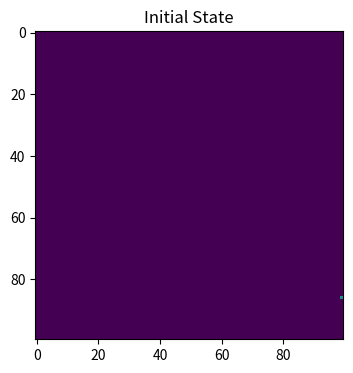
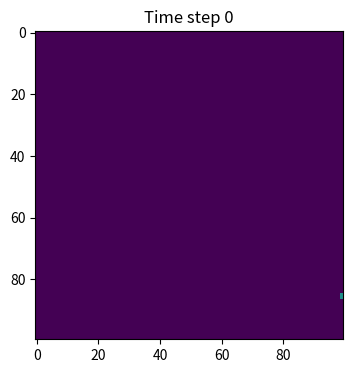
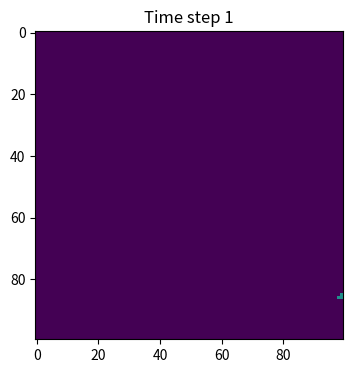
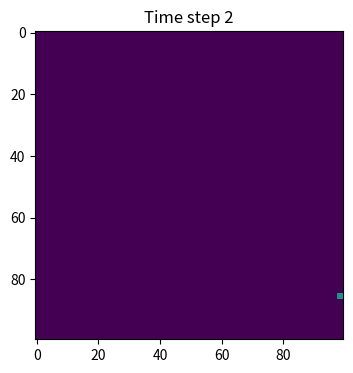
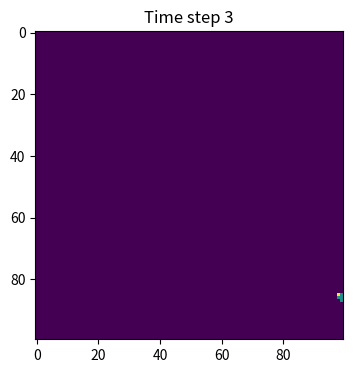
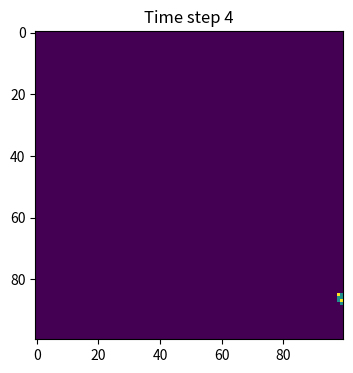
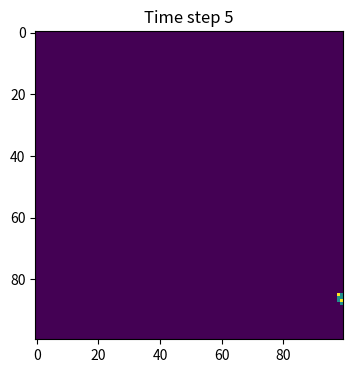
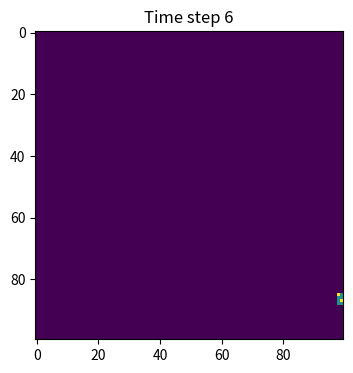
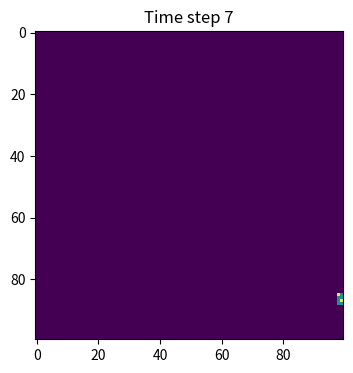
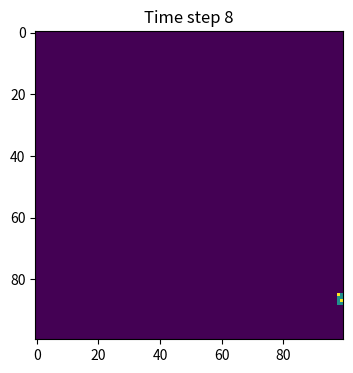
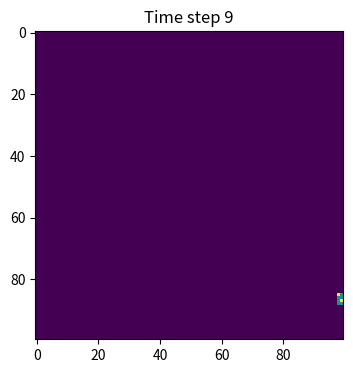
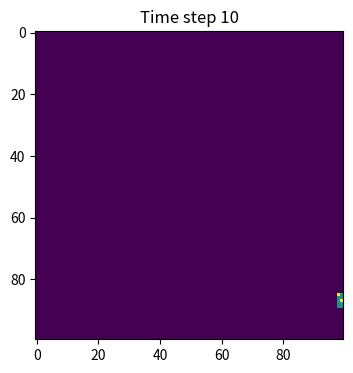
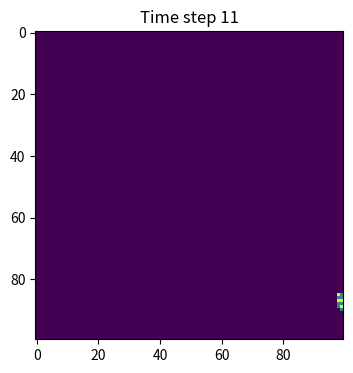
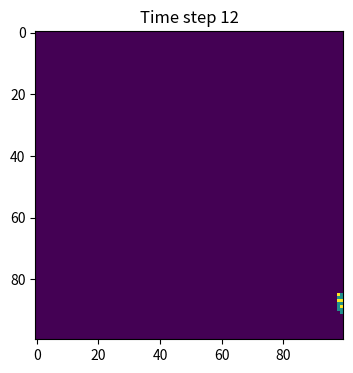
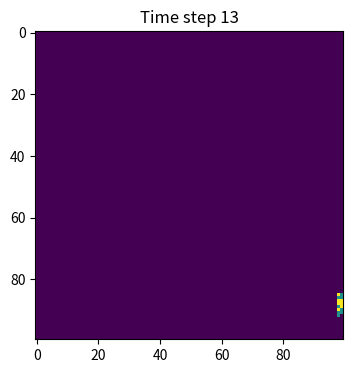
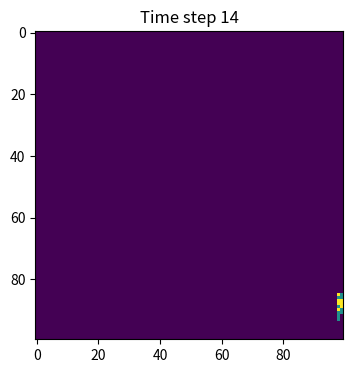

These figures' Python source, in order:

import numpy as np
import matplotlib.pyplot as plt

beta = 0.3  # Infection probability
gamma = 0.05  # Recovery probability

population = np.zeros((100, 100), dtype=int)

# Randomly choose a point for the initial outbreak
outbreak = np. random . choice (range(100) ,2) 
population [ outbreak [0] , outbreak [ 1 ] ] = 1 


plt.figure(figsize=(6, 4), dpi=150)#draw the first infected person
plt.imshow(population, cmap='viridis', vmin=0, vmax=2, interpolation='nearest')
plt.title('Initial State') 
plt.show()


for t in range(100):
    # Find infected points
    infectedIndex = np.where(population == 1)
    
    # Loop through all infected points
    for i in range(len(infectedIndex[0])):
        x = infectedIndex[0][i]
        y= infectedIndex[1][i]
    # infect each neighbour with probability beta
    # infect all 8 neighbours (this is a bit finicky, is there a better way?):
    for xNeighbour in range(x-1,x+2):
        for yNeighbour in range(y-1,y+2):
            # don't infect yourself! (Is this strictly necessary?)
            if (xNeighbour,yNeighbour) != (x,y):
                # make sure I don't fall off an edge
                if xNeighbour != -1 and yNeighbour != -1 and xNeighbour!=100 and yNeighbour!=100:
                    # only infect neighbours that are not already infected!
                    if population[xNeighbour,yNeighbour]==0:
                        population[xNeighbour,yNeighbour]=np.random.choice(range(2),1,p=[1-beta,beta])[0]
        
# Loop through each infected individual in the first row of infectedIndex
    for i in range(len(infectedIndex[0])):
        x, y = infectedIndex[0][i], infectedIndex[1][i]# Get the x (row) and y (column) coordinates of the current infected individual
        if np.random.rand() < gamma:
            population[x, y] = 2


    # Plot the current time step's heatmap
    plt.figure(figsize=(6, 4), dpi=150)
    plt.imshow(population, cmap='viridis', vmin=0, vmax=2, interpolation='nearest')
    plt.title(f'Time step {t}')
    plt.show()






